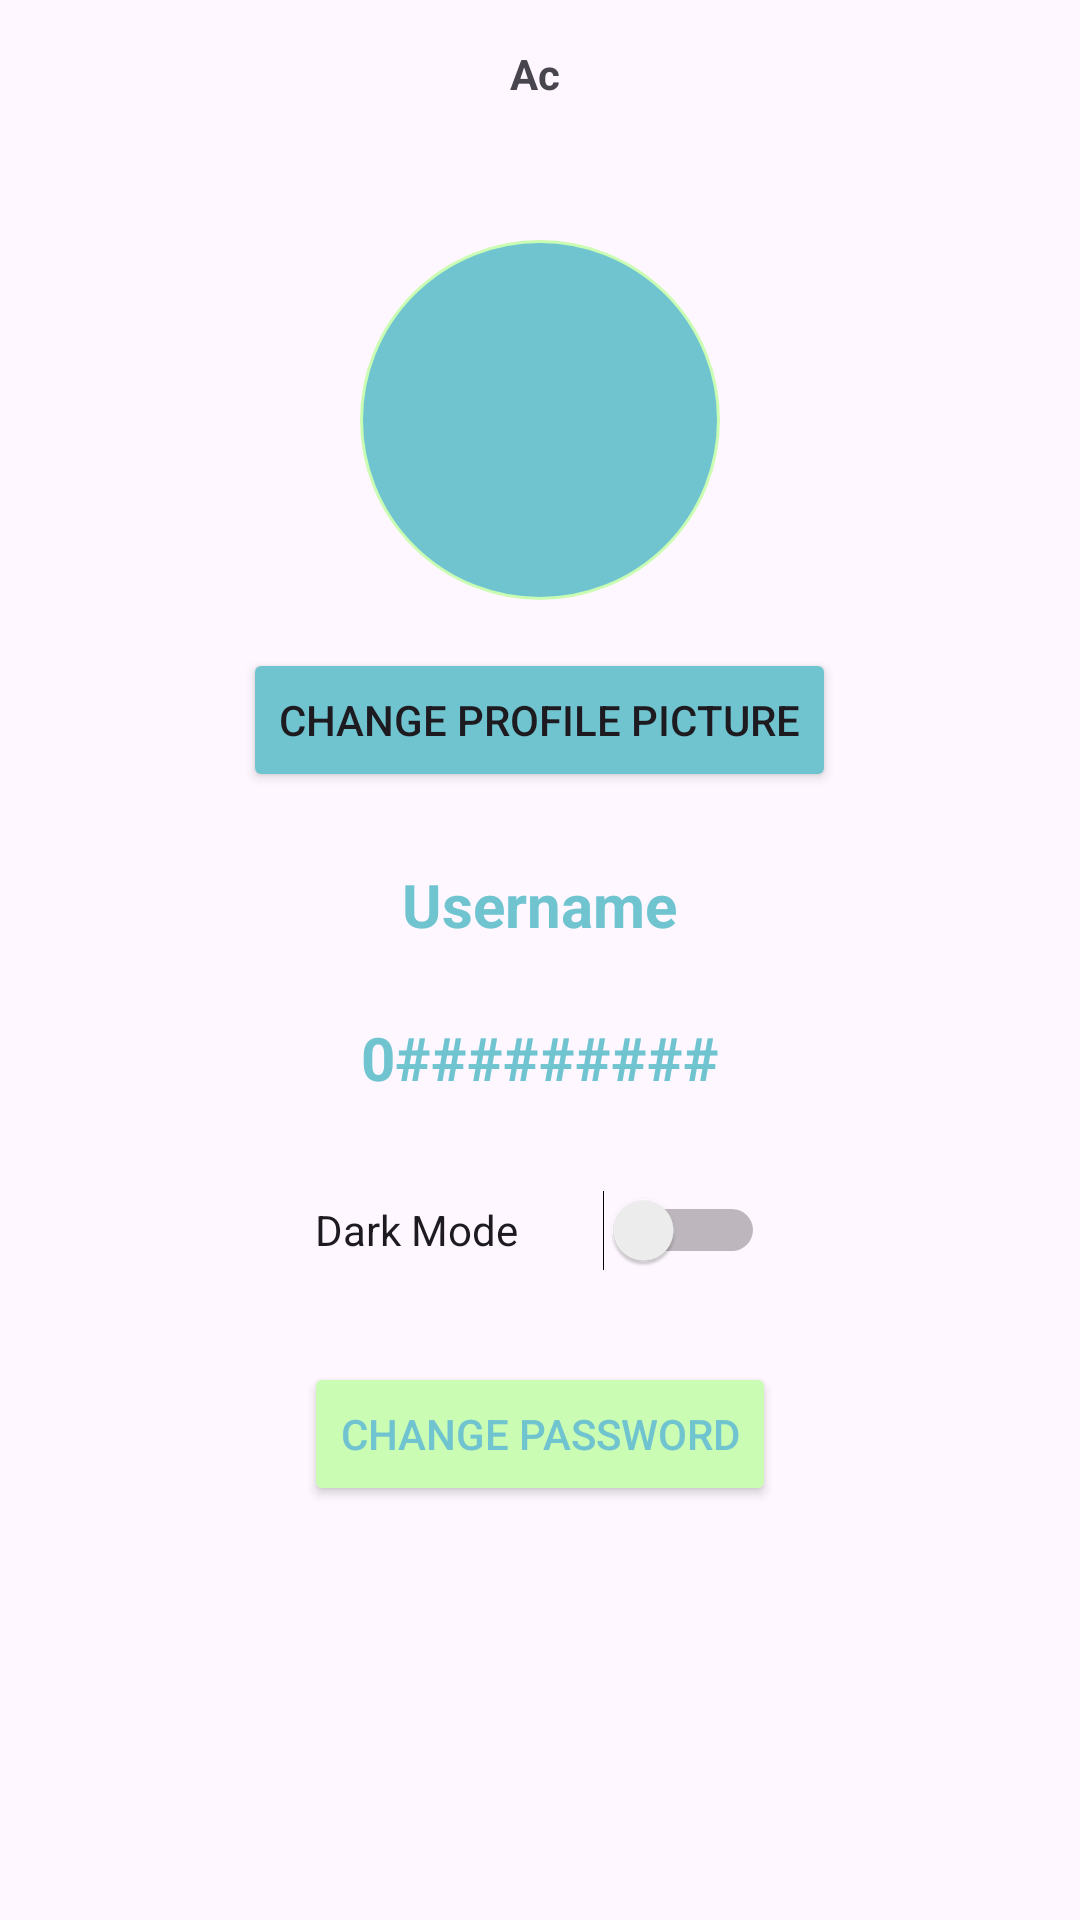

The Android layout XML behind this screen, and the referenced resources:
<!-- AndroidManifest.xml: application theme Theme.Thriv31 -->
<!-- res/layout/fragment_account.xml -->
<?xml version="1.0" encoding="utf-8"?>
<androidx.constraintlayout.widget.ConstraintLayout xmlns:android="http://schemas.android.com/apk/res/android"
    xmlns:app="http://schemas.android.com/apk/res-auto"
    xmlns:tools="http://schemas.android.com/tools"
    android:layout_width="match_parent"
    android:layout_height="match_parent"
    tools:context=".ui.home.HomeFragment">

    <RelativeLayout
        android:layout_width="match_parent"
        android:layout_height="50dp"
        android:backgroundTint="@color/bluesthrive"
        app:layout_constraintEnd_toEndOf="parent"
        app:layout_constraintStart_toStartOf="parent"
        app:layout_constraintTop_toTopOf="parent">

        <TextView
            android:layout_width="match_parent"
            android:layout_height="match_parent"
            android:paddingHorizontal="170dp"
            android:paddingVertical="15dp"
            android:text="Account"
            android:textStyle="bold" />
    </RelativeLayout>

    <LinearLayout
        android:layout_width="match_parent"
        android:layout_height="match_parent"
        android:orientation="vertical"
        android:paddingTop="80dp"
        app:layout_constraintBottom_toBottomOf="parent"
        app:layout_constraintEnd_toEndOf="parent"
        app:layout_constraintStart_toStartOf="parent"
        app:layout_constraintTop_toTopOf="parent">

        
        <ImageView
            android:id="@+id/imageViewProfilePicture"
            android:layout_width="120dp"
            android:layout_height="120dp"
            android:layout_gravity="center"
            android:layout_marginBottom="16dp"
            android:background="@drawable/circle_background"
            android:contentDescription="Profile Picture"
            android:src="@drawable/ic_profile_placeholder" />

        
        <Button
            android:id="@+id/buttonChangeProfilePicture"
            android:layout_width="wrap_content"
            android:layout_height="wrap_content"
            android:layout_gravity="center"
            android:layout_marginBottom="24dp"
            android:backgroundTint="@color/bluesthrive"
            android:text="Change Profile Picture" />

        
        <TextView
            android:id="@+id/textViewUserName"
            android:layout_width="wrap_content"
            android:layout_height="wrap_content"
            android:layout_gravity="center"
            android:layout_marginBottom="24dp"
            android:textColor="@color/bluesthrive"

            android:text="Username"
            android:textSize="20sp"
            android:textStyle="bold" />
        <TextView
            android:id="@+id/textViewContactNumber"
            android:layout_width="wrap_content"
            android:layout_height="wrap_content"
            android:layout_gravity="center"
            android:textColor="@color/bluesthrive"

            android:layout_marginBottom="24dp"
            android:text="0#########"
            android:textSize="20sp"
            android:textStyle="bold" />

        
        <Switch
            android:id="@+id/switchDarkMode"
            android:layout_width="150dp"
            android:layout_height="40dp"
            android:layout_gravity="center"
            android:layout_marginBottom="24dp"
            android:text="Dark Mode" />

        
        <Button
            android:id="@+id/buttonChangePassword"
            android:layout_width="wrap_content"
            android:layout_height="wrap_content"
            android:layout_gravity="center"
            android:backgroundTint="@color/greensthrive"
            android:text="Change Password"
            android:textColor="@color/bluesthrive" />

    </LinearLayout>


</androidx.constraintlayout.widget.ConstraintLayout>
<!-- resources referenced by this layout -->
<resources>
  <color name="bluesthrive">#6FC4D0</color>
  <color name="greensthrive">#CBFCB4</color>
  <!-- drawable circle_background (drawable) -->
  <?xml version="1.0" encoding="utf-8"?>
  <selector xmlns:android="http://schemas.android.com/apk/res/android">
      <item android:state_pressed="true">
          <shape android:shape="rectangle">
              <corners android:radius="500dp"/>
              <gradient android:startColor="@color/bluesthrive" android:endColor="@color/bluesthrive" android:angle="100"/>
  
          </shape>
      </item>
      <item android:state_focused="true">
          <shape android:shape="rectangle">
              <gradient android:startColor="@color/bluesthrive" android:endColor="@color/bluesthrive" android:angle="100"/>
              <corners android:radius="500dp"/>        </shape>
      </item>
      <item>
          <shape android:shape="rectangle">
              <corners android:radius="500dp"/>
              <gradient android:startColor="@color/bluesthrive" android:endColor="@color/bluesthrive" android:angle="100"/>
              <stroke android:width="1dp" android:color="@color/greensthrive"/>
          </shape>
      </item>
  
  </selector>
  <!-- drawable ic_profile_placeholder (drawable) -->
  <?xml version="1.0" encoding="utf-8"?>
  <selector xmlns:android="http://schemas.android.com/apk/res/android">
      
      <vector xmlns:android="http://schemas.android.com/apk/res/android"
          android:width="24dp"
          android:height="24dp"
          android:viewportWidth="24"
          android:viewportHeight="24">
          <path
              android:fillColor="#CCFDB5" />
      </vector>
  
  
  </selector>
  <style name="Theme.Thriv31" parent="Theme.MaterialComponents.DayNight.DarkActionBar">
          
          <item name="colorPrimary">@color/bluesthrive</item>
          <item name="colorPrimaryVariant">#006635</item>
          <item name="colorOnPrimary">@color/white</item>
          
          <item name="colorSecondary">@color/greensthrive</item>
          <item name="colorSecondaryVariant">@color/teal_700</item>
          <item name="colorOnSecondary">@color/black</item>
          
          <item name="android:statusBarColor">?attr/colorPrimaryVariant</item>
          
          <item name="bottomSheetStyle">@color/gray_400</item>
      </style>
  <color name="white">#FFFFFFFF</color>
  <color name="teal_700">#FF018786</color>
  <color name="black">#FF000000</color>
  <color name="gray_400">#FFBDBDBD</color>
</resources>
